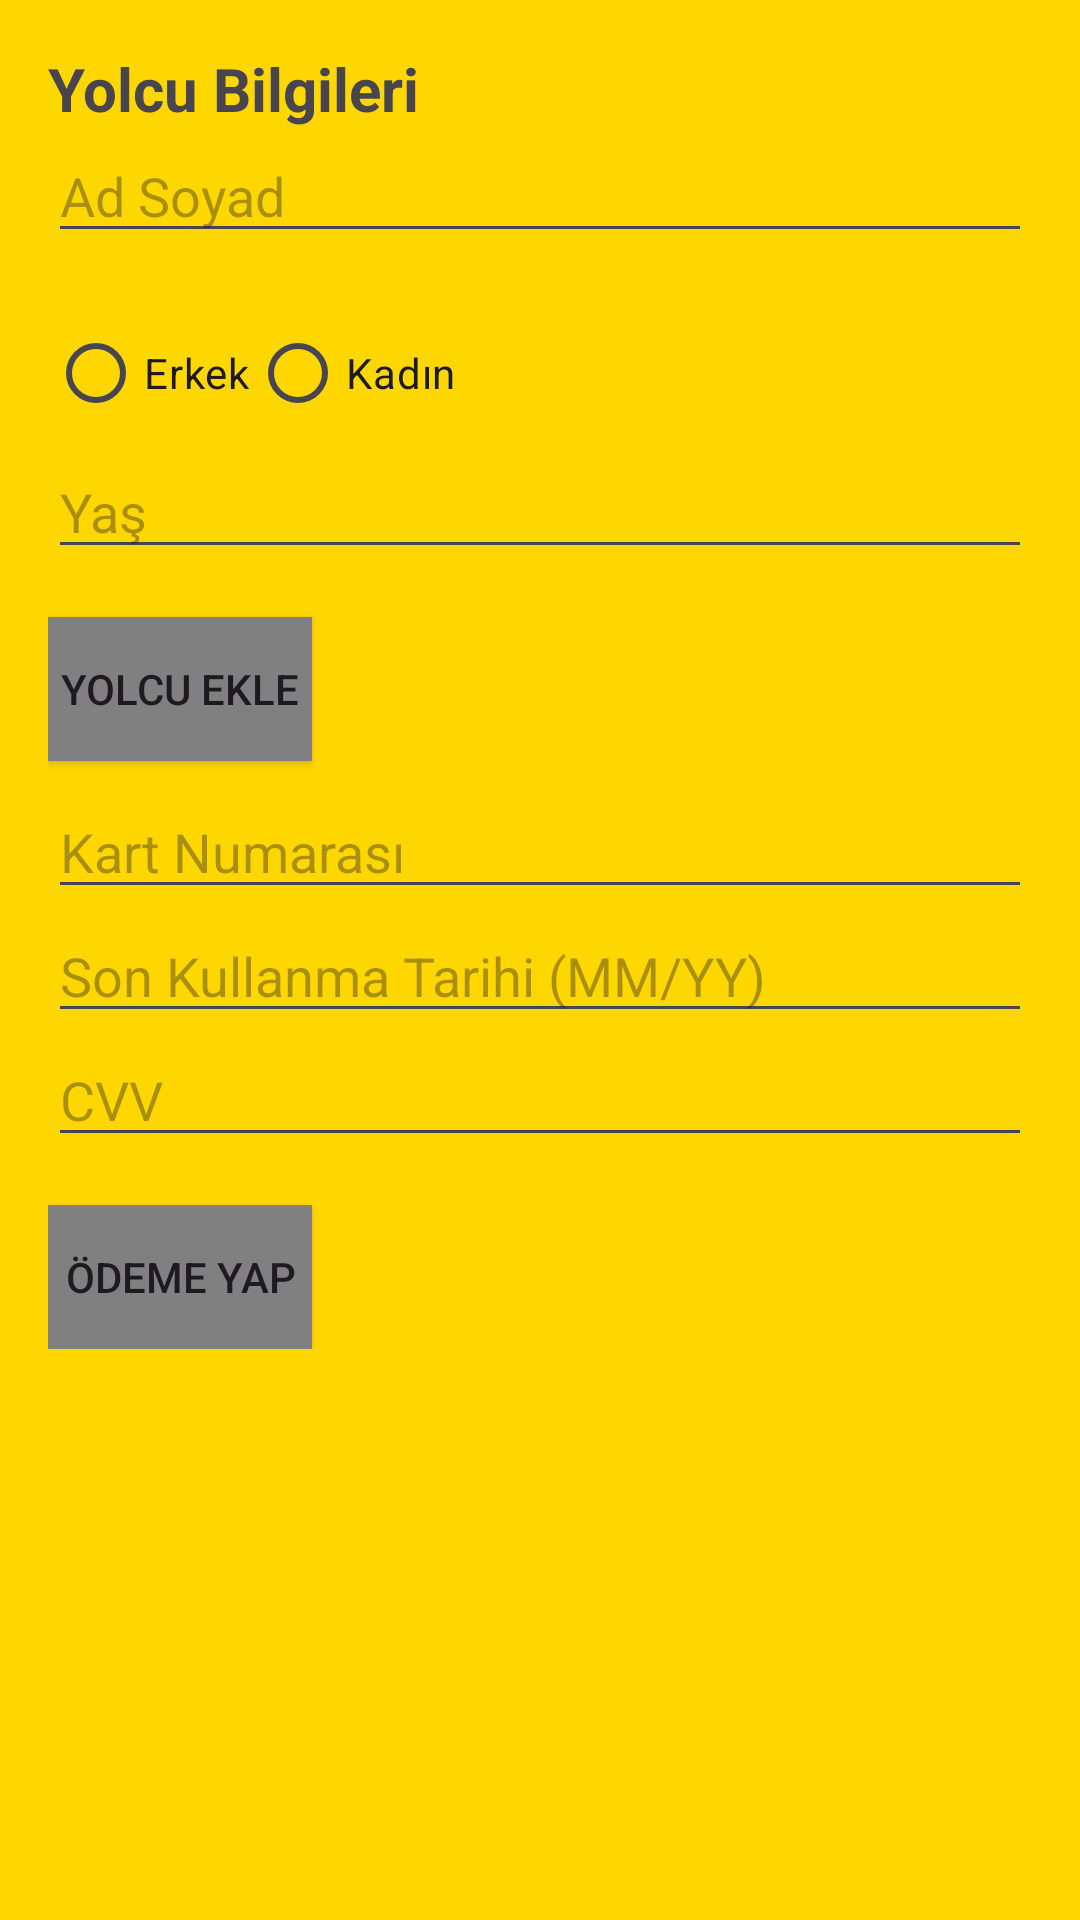

Layout XML and referenced resources for this Android screen:
<!-- AndroidManifest.xml: application theme Theme.FireBaseMobileApp -->
<!-- res/layout/fragment_passenger_info.xml -->
<?xml version="1.0" encoding="utf-8"?>
<ScrollView xmlns:android="http://schemas.android.com/apk/res/android"
    android:layout_width="match_parent"
    android:layout_height="match_parent"
    android:padding="16dp"
    android:background="@color/gold">

    <LinearLayout
        android:layout_width="match_parent"
        android:layout_height="wrap_content"
        android:orientation="vertical">

        <TextView
            android:id="@+id/txtview20"
            android:layout_width="match_parent"
            android:layout_height="wrap_content"
            android:text="Yolcu Bilgileri"
            android:textSize="20sp"
            android:textStyle="bold" />
        <EditText
            android:id="@+id/editTextName"
            android:layout_width="match_parent"
            android:layout_height="wrap_content"
            android:hint="Ad Soyad"
            android:inputType="textPersonName" />

        <RadioGroup
            android:id="@+id/radioGroupGender"
            android:layout_width="match_parent"
            android:layout_height="wrap_content"
            android:orientation="horizontal"
            android:layout_marginTop="16dp">

            <RadioButton
                android:id="@+id/radioButtonMale"
                android:layout_width="wrap_content"
                android:layout_height="wrap_content"
                android:text="Erkek" />

            <RadioButton
                android:id="@+id/radioButtonFemale"
                android:layout_width="wrap_content"
                android:layout_height="wrap_content"
                android:text="Kadın" />
        </RadioGroup>

        <EditText
            android:id="@+id/editTextAge"
            android:layout_width="match_parent"
            android:layout_height="wrap_content"
            android:hint="Yaş"
            android:inputType="number" />

        <Button
            android:id="@+id/buttonAddPassenger"
            android:layout_width="wrap_content"
            android:layout_height="wrap_content"
            android:text="Yolcu Ekle"
            android:layout_marginTop="16dp"
            android:background="@color/gray"/>

        <TextView
            android:id="@+id/textViewPassengers"
            android:layout_width="match_parent"
            android:layout_height="wrap_content"
            android:text="Yolcular"
            android:layout_marginTop="16dp"
            android:visibility="gone" />

        <LinearLayout
            android:id="@+id/linearLayoutPassengers"
            android:layout_width="match_parent"
            android:layout_height="wrap_content"
            android:orientation="vertical"
            android:layout_marginTop="8dp" />

        <EditText
            android:id="@+id/editTextCardNumber"
            android:layout_width="match_parent"
            android:layout_height="wrap_content"
            android:hint="Kart Numarası"
            android:inputType="number" />

        <EditText
            android:id="@+id/editTextExpiration"
            android:layout_width="match_parent"
            android:layout_height="wrap_content"
            android:hint="Son Kullanma Tarihi (MM/YY)"
            android:inputType="date" />

        <EditText
            android:id="@+id/editTextCVV"
            android:layout_width="match_parent"
            android:layout_height="wrap_content"
            android:hint="CVV"
            android:inputType="number" />

        <Button
            android:id="@+id/buttonPay"
            android:layout_width="wrap_content"
            android:layout_height="wrap_content"
            android:layout_marginTop="16dp"
            android:text="Ödeme Yap"
            android:background="@color/gray"/>

    </LinearLayout>
</ScrollView>
<!-- resources referenced by this layout -->
<resources>
  <color name="gold">#FFD700</color>
  <color name="gray">#808080</color>
  <style name="Theme.FireBaseMobileApp" parent="Base.Theme.FireBaseMobileApp" />
  <style name="Base.Theme.FireBaseMobileApp" parent="Theme.Material3.DayNight.NoActionBar">
          
          <item name="colorPrimary">@color/white</item>
      </style>
  <color name="white">#FFFFFFFF</color>
</resources>
